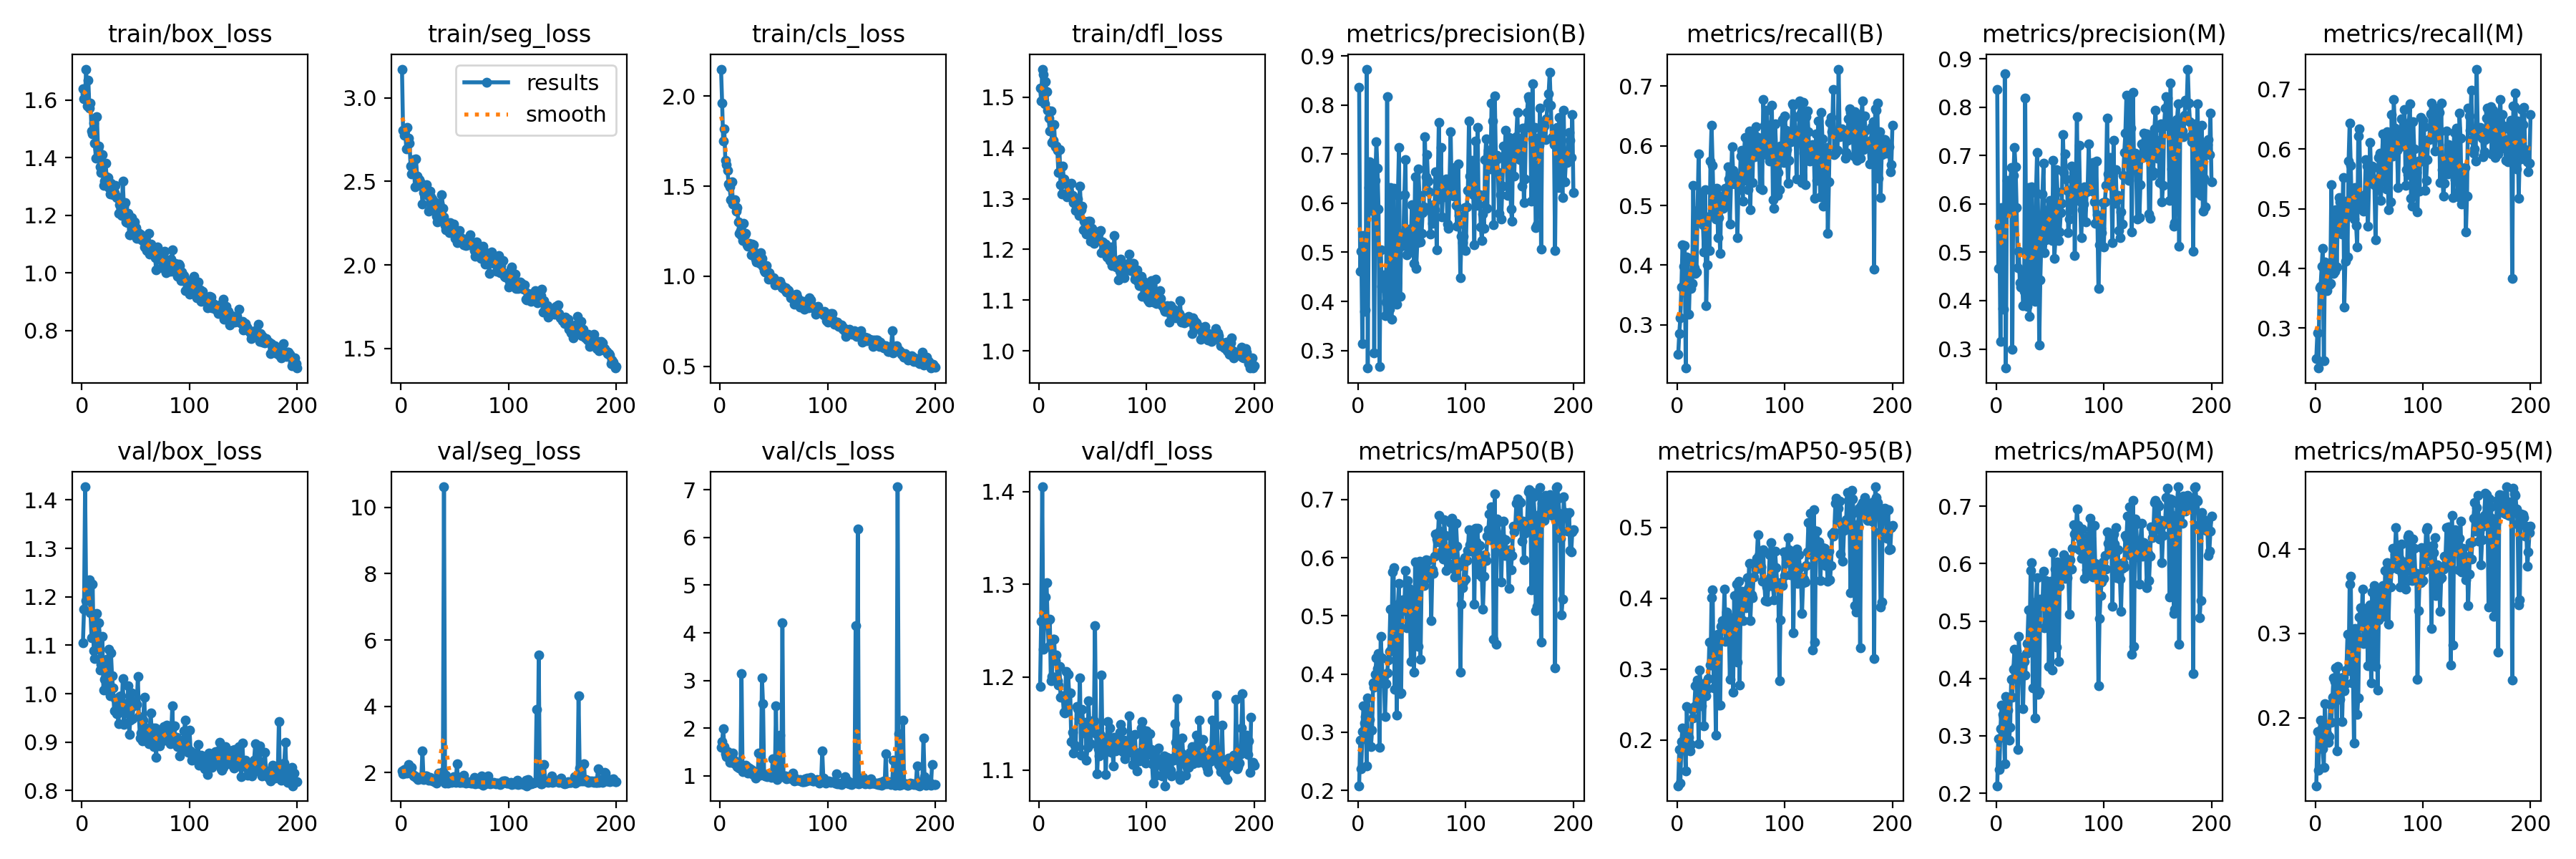

The file beside this chart, header and first rows:
epoch, train/box_loss, train/seg_loss, train/cls_loss, train/dfl_loss, metrics/precision(B), metrics/recall(B), metrics/mAP50(B), metrics/mAP50-95(B), metrics/precision(M), metrics/recall(M), metrics/mAP50(M), metrics/mAP50-95(M), val/box_loss, val/seg_loss, val/cls_loss, val/dfl_loss, lr/pg0, lr/pg1, lr/pg2
1, 1.639, 3.171, 2.15, 1.518, 0.8362, 0.25, 0.208, 0.1355, 0.836, 0.2489, 0.2131, 0.1192, 1.106, 2.063, 1.603, 1.19, 0.0004741, 0.0004741, 0.0004741
2, 1.605, 2.804, 1.963, 1.493, 0.4608, 0.2856, 0.2865, 0.1863, 0.4662, 0.2921, 0.2946, 0.1832, 1.174, 1.97, 1.713, 1.26, 0.0009458, 0.0009458, 0.0009458
3, 1.621, 2.774, 1.75, 1.556, 0.5019, 0.3113, 0.2366, 0.1396, 0.5541, 0.2331, 0.2417, 0.1375, 1.427, 2.092, 1.991, 1.405, 0.001413, 0.001413, 0.001413
4, 1.707, 2.804, 1.817, 1.545, 0.3144, 0.3634, 0.3016, 0.1981, 0.3161, 0.3676, 0.3123, 0.1843, 1.193, 1.992, 1.609, 1.23, 0.001408, 0.001408, 0.001408
5, 1.579, 2.696, 1.643, 1.487, 0.5343, 0.4338, 0.3453, 0.2175, 0.5922, 0.3697, 0.3535, 0.1968, 1.222, 2.123, 1.464, 1.264, 0.001408, 0.001408, 0.001408
6, 1.668, 2.822, 1.619, 1.53, 0.3792, 0.3978, 0.3159, 0.1941, 0.3831, 0.4032, 0.3373, 0.1872, 1.192, 1.999, 1.403, 1.286, 0.001401, 0.001401, 0.001401
7, 1.571, 2.758, 1.587, 1.512, 0.382, 0.4333, 0.3265, 0.1941, 0.3824, 0.4337, 0.3328, 0.1628, 1.235, 2.258, 1.503, 1.302, 0.001394, 0.001394, 0.001394
8, 1.588, 2.729, 1.514, 1.474, 0.8732, 0.2276, 0.2426, 0.1565, 0.8683, 0.2454, 0.2519, 0.1409, 1.167, 2.031, 1.429, 1.26, 0.001387, 0.001387, 0.001387
9, 1.493, 2.591, 1.498, 1.458, 0.2643, 0.4136, 0.3595, 0.2469, 0.2605, 0.4103, 0.368, 0.2163, 1.115, 2.034, 1.284, 1.233, 0.00138, 0.00138, 0.00138
10, 1.482, 2.545, 1.426, 1.434, 0.6321, 0.4068, 0.3338, 0.1983, 0.6484, 0.4017, 0.3677, 0.1743, 1.226, 2.164, 1.45, 1.262, 0.001372, 0.001372, 0.001372
11, 1.52, 2.582, 1.525, 1.473, 0.6841, 0.3183, 0.3223, 0.2038, 0.6186, 0.3632, 0.3454, 0.181, 1.088, 1.952, 1.287, 1.196, 0.001365, 0.001365, 0.001365
12, 1.45, 2.628, 1.403, 1.41, 0.5847, 0.3856, 0.2757, 0.1849, 0.5877, 0.3932, 0.2928, 0.1706, 1.073, 1.91, 1.477, 1.201, 0.001358, 0.001358, 0.001358
13, 1.399, 2.468, 1.396, 1.415, 0.6228, 0.3609, 0.3039, 0.1936, 0.6307, 0.3729, 0.3147, 0.1779, 1.13, 1.913, 1.321, 1.241, 0.001351, 0.001351, 0.001351
14, 1.542, 2.634, 1.424, 1.446, 0.6702, 0.3697, 0.3848, 0.2429, 0.6744, 0.375, 0.3989, 0.216, 1.165, 1.852, 1.252, 1.241, 0.001344, 0.001344, 0.001344
15, 1.43, 2.532, 1.36, 1.402, 0.2958, 0.5337, 0.3773, 0.2316, 0.2998, 0.5401, 0.3672, 0.1941, 1.102, 1.837, 1.276, 1.217, 0.001337, 0.001337, 0.001337
16, 1.441, 2.509, 1.381, 1.404, 0.6463, 0.3964, 0.3997, 0.2476, 0.6583, 0.4006, 0.4155, 0.2242, 1.147, 1.793, 1.188, 1.224, 0.00133, 0.00133, 0.00133
17, 1.369, 2.51, 1.302, 1.396, 0.7247, 0.3857, 0.428, 0.2762, 0.716, 0.3917, 0.451, 0.2467, 1.048, 1.839, 1.174, 1.196, 0.001323, 0.001323, 0.001323
18, 1.349, 2.497, 1.237, 1.352, 0.6707, 0.3888, 0.4091, 0.2787, 0.6772, 0.3953, 0.4211, 0.2429, 1.061, 1.82, 1.163, 1.192, 0.001316, 0.001316, 0.001316
19, 1.411, 2.472, 1.256, 1.396, 0.5883, 0.4922, 0.4351, 0.2842, 0.5924, 0.4986, 0.4486, 0.2588, 1.118, 1.884, 1.195, 1.212, 0.001309, 0.001309, 0.001309
20, 1.305, 2.366, 1.225, 1.327, 0.2675, 0.5868, 0.2735, 0.1946, 0.4684, 0.4023, 0.2767, 0.1606, 1.008, 2.65, 3.139, 1.178, 0.001302, 0.001302, 0.001302
21, 1.319, 2.432, 1.198, 1.309, 0.5045, 0.4753, 0.4647, 0.2985, 0.5014, 0.4909, 0.4734, 0.2611, 1.029, 1.802, 1.084, 1.179, 0.001295, 0.001295, 0.001295
22, 1.381, 2.459, 1.293, 1.364, 0.4301, 0.5169, 0.4273, 0.273, 0.4376, 0.5186, 0.4377, 0.2362, 1.027, 1.841, 1.163, 1.18, 0.001288, 0.001288, 0.001288
23, 1.334, 2.464, 1.23, 1.339, 0.4278, 0.5102, 0.3846, 0.2485, 0.4284, 0.5113, 0.4052, 0.2218, 1.071, 1.913, 1.169, 1.162, 0.00128, 0.00128, 0.00128
24, 1.331, 2.478, 1.236, 1.332, 0.4534, 0.4677, 0.3959, 0.2753, 0.4584, 0.4709, 0.4076, 0.2471, 1.007, 1.909, 1.218, 1.161, 0.001273, 0.001273, 0.001273
25, 1.296, 2.418, 1.173, 1.33, 0.3707, 0.4224, 0.3267, 0.2196, 0.3891, 0.4577, 0.3474, 0.1956, 1.092, 1.856, 1.201, 1.206, 0.001266, 0.001266, 0.001266
26, 1.273, 2.323, 1.167, 1.304, 0.3983, 0.5264, 0.3834, 0.2805, 0.4196, 0.5527, 0.43, 0.2478, 0.9951, 1.764, 1.06, 1.163, 0.001259, 0.001259, 0.001259
27, 1.311, 2.441, 1.183, 1.313, 0.8173, 0.3323, 0.4024, 0.262, 0.8187, 0.3355, 0.4059, 0.2322, 1.085, 1.87, 1.161, 1.203, 0.001252, 0.001252, 0.001252
28, 1.302, 2.406, 1.179, 1.313, 0.4215, 0.401, 0.4238, 0.2726, 0.4281, 0.4115, 0.4437, 0.2403, 1.037, 1.779, 1.101, 1.183, 0.001245, 0.001245, 0.001245
29, 1.272, 2.394, 1.118, 1.304, 0.3837, 0.4806, 0.4391, 0.2868, 0.3874, 0.513, 0.4611, 0.2568, 1.011, 1.817, 1.129, 1.183, 0.001238, 0.001238, 0.001238
30, 1.278, 2.346, 1.179, 1.331, 0.6315, 0.4248, 0.5114, 0.3384, 0.6333, 0.4196, 0.5196, 0.2989, 0.9654, 1.748, 1.049, 1.13, 0.001231, 0.001231, 0.001231
31, 1.304, 2.378, 1.175, 1.306, 0.3642, 0.5751, 0.4445, 0.3054, 0.3673, 0.5794, 0.4546, 0.2554, 0.9901, 1.738, 1.032, 1.141, 0.001224, 0.001224, 0.001224
32, 1.26, 2.338, 1.135, 1.293, 0.4411, 0.6344, 0.575, 0.4013, 0.4479, 0.643, 0.588, 0.3582, 0.9591, 1.759, 1.034, 1.118, 0.001217, 0.001217, 0.001217
33, 1.264, 2.29, 1.095, 1.291, 0.6307, 0.5677, 0.5824, 0.4119, 0.6359, 0.573, 0.6024, 0.3676, 0.9594, 1.696, 0.9583, 1.126, 0.00121, 0.00121, 0.00121
34, 1.208, 2.259, 1.078, 1.276, 0.4002, 0.4887, 0.3735, 0.2734, 0.4121, 0.5005, 0.3835, 0.2411, 0.9385, 1.771, 1.081, 1.125, 0.001203, 0.001203, 0.001203
35, 1.237, 2.336, 1.107, 1.283, 0.4077, 0.4888, 0.4676, 0.304, 0.4101, 0.492, 0.4707, 0.2597, 0.9943, 1.992, 1.018, 1.168, 0.001196, 0.001196, 0.001196
36, 1.233, 2.368, 1.11, 1.299, 0.3948, 0.4771, 0.3289, 0.2073, 0.3986, 0.4824, 0.3309, 0.17, 0.9957, 1.952, 1.483, 1.166, 0.001189, 0.001189, 0.001189
37, 1.2, 2.321, 1.07, 1.267, 0.6159, 0.5284, 0.5198, 0.3486, 0.6228, 0.5354, 0.5327, 0.3054, 0.9701, 1.865, 1.018, 1.155, 0.001181, 0.001181, 0.001181
38, 1.318, 2.421, 1.132, 1.324, 0.713, 0.4467, 0.5555, 0.3494, 0.7065, 0.4723, 0.5756, 0.2982, 1.031, 1.862, 1.115, 1.199, 0.001174, 0.001174, 0.001174
39, 1.229, 2.338, 1.097, 1.279, 0.4098, 0.4803, 0.3661, 0.2491, 0.5749, 0.4363, 0.3726, 0.2036, 0.9363, 2.039, 3.053, 1.116, 0.001167, 0.001167, 0.001167
40, 1.244, 2.288, 1.054, 1.285, 0.5127, 0.4194, 0.3674, 0.2494, 0.3085, 0.6224, 0.3777, 0.2235, 0.9661, 10.62, 2.515, 1.165, 0.00116, 0.00116, 0.00116
41, 1.178, 2.237, 1.032, 1.239, 0.5391, 0.5152, 0.528, 0.3609, 0.4426, 0.6343, 0.5382, 0.319, 0.98, 1.695, 1.02, 1.151, 0.001153, 0.001153, 0.001153
42, 1.174, 2.212, 1.024, 1.256, 0.5185, 0.5001, 0.5086, 0.3684, 0.5266, 0.5097, 0.529, 0.33, 0.9609, 1.924, 0.9929, 1.14, 0.001146, 0.001146, 0.001146
43, 1.206, 2.24, 1.059, 1.253, 0.6168, 0.4954, 0.5139, 0.3611, 0.6197, 0.4997, 0.5267, 0.3087, 1.017, 1.742, 1.027, 1.151, 0.001139, 0.001139, 0.001139
44, 1.131, 2.213, 1.018, 1.23, 0.6889, 0.5034, 0.5778, 0.4127, 0.6844, 0.5152, 0.5871, 0.3527, 0.916, 1.685, 0.9824, 1.11, 0.001132, 0.001132, 0.001132
45, 1.131, 2.192, 0.9841, 1.238, 0.4953, 0.5291, 0.4798, 0.3388, 0.4994, 0.4964, 0.488, 0.2879, 0.9459, 1.749, 1.024, 1.124, 0.001125, 0.001125, 0.001125
46, 1.192, 2.253, 1.018, 1.256, 0.5177, 0.5173, 0.5605, 0.3806, 0.5252, 0.5231, 0.5703, 0.3294, 1.001, 1.754, 1.034, 1.174, 0.001118, 0.001118, 0.001118
47, 1.18, 2.238, 0.9857, 1.255, 0.5042, 0.5646, 0.5474, 0.3612, 0.5408, 0.5817, 0.555, 0.32, 0.9477, 1.706, 0.9997, 1.144, 0.001111, 0.001111, 0.001111
48, 1.145, 2.191, 0.9847, 1.215, 0.5478, 0.5441, 0.528, 0.3635, 0.5872, 0.571, 0.5501, 0.3126, 0.9753, 1.847, 0.9713, 1.128, 0.001104, 0.001104, 0.001104
49, 1.178, 2.246, 0.9838, 1.241, 0.5272, 0.4695, 0.4211, 0.2854, 0.528, 0.4706, 0.4207, 0.2613, 0.9839, 1.885, 1.352, 1.153, 0.001097, 0.001097, 0.001097
50, 1.156, 2.157, 0.9927, 1.228, 0.5974, 0.5363, 0.5027, 0.3595, 0.6064, 0.5444, 0.524, 0.3231, 0.9793, 1.757, 1.017, 1.147, 0.001089, 0.001089, 0.001089
51, 1.119, 2.166, 0.9509, 1.211, 0.5383, 0.5984, 0.536, 0.373, 0.5975, 0.6116, 0.5697, 0.3341, 0.9783, 1.698, 0.97, 1.153, 0.001082, 0.001082, 0.001082
52, 1.139, 2.132, 0.9568, 1.23, 0.4781, 0.5591, 0.4026, 0.2673, 0.5244, 0.5532, 0.4146, 0.2416, 1.035, 2.272, 2.472, 1.256, 0.001075, 0.001075, 0.001075
53, 1.12, 2.178, 0.9559, 1.234, 0.6538, 0.5505, 0.5929, 0.4036, 0.6898, 0.571, 0.6191, 0.3489, 0.9526, 1.755, 0.9204, 1.139, 0.001068, 0.001068, 0.001068
54, 1.133, 2.207, 0.9704, 1.225, 0.4678, 0.5366, 0.4649, 0.3238, 0.4873, 0.5689, 0.4891, 0.2712, 0.9083, 1.713, 1.013, 1.096, 0.001061, 0.001061, 0.001061
55, 1.127, 2.168, 0.9642, 1.23, 0.5199, 0.5362, 0.5878, 0.4195, 0.5244, 0.5405, 0.5903, 0.3569, 0.9189, 1.698, 0.9946, 1.123, 0.001054, 0.001054, 0.001054
56, 1.113, 2.154, 0.9705, 1.219, 0.6692, 0.4464, 0.4472, 0.3099, 0.6704, 0.4485, 0.4541, 0.2604, 0.9024, 1.884, 1.853, 1.115, 0.001047, 0.001047, 0.001047
57, 1.121, 2.155, 0.9503, 1.237, 0.6153, 0.5344, 0.5936, 0.4243, 0.6249, 0.544, 0.6034, 0.3471, 0.9451, 1.712, 0.9829, 1.138, 0.00104, 0.00104, 0.00104
58, 1.089, 2.121, 0.9369, 1.193, 0.5208, 0.5263, 0.4256, 0.2773, 0.5248, 0.5317, 0.4301, 0.2327, 0.9923, 1.932, 4.205, 1.202, 0.001033, 0.001033, 0.001033
59, 1.114, 2.154, 0.9408, 1.214, 0.5385, 0.5832, 0.5516, 0.387, 0.5413, 0.5864, 0.5601, 0.3163, 0.9177, 1.74, 0.9776, 1.12, 0.001026, 0.001026, 0.001026
60, 1.078, 2.118, 0.9275, 1.199, 0.5808, 0.5922, 0.5903, 0.4098, 0.5823, 0.5932, 0.5949, 0.352, 0.9228, 1.69, 0.9936, 1.124, 0.001019, 0.001019, 0.001019
... 140 more rows
